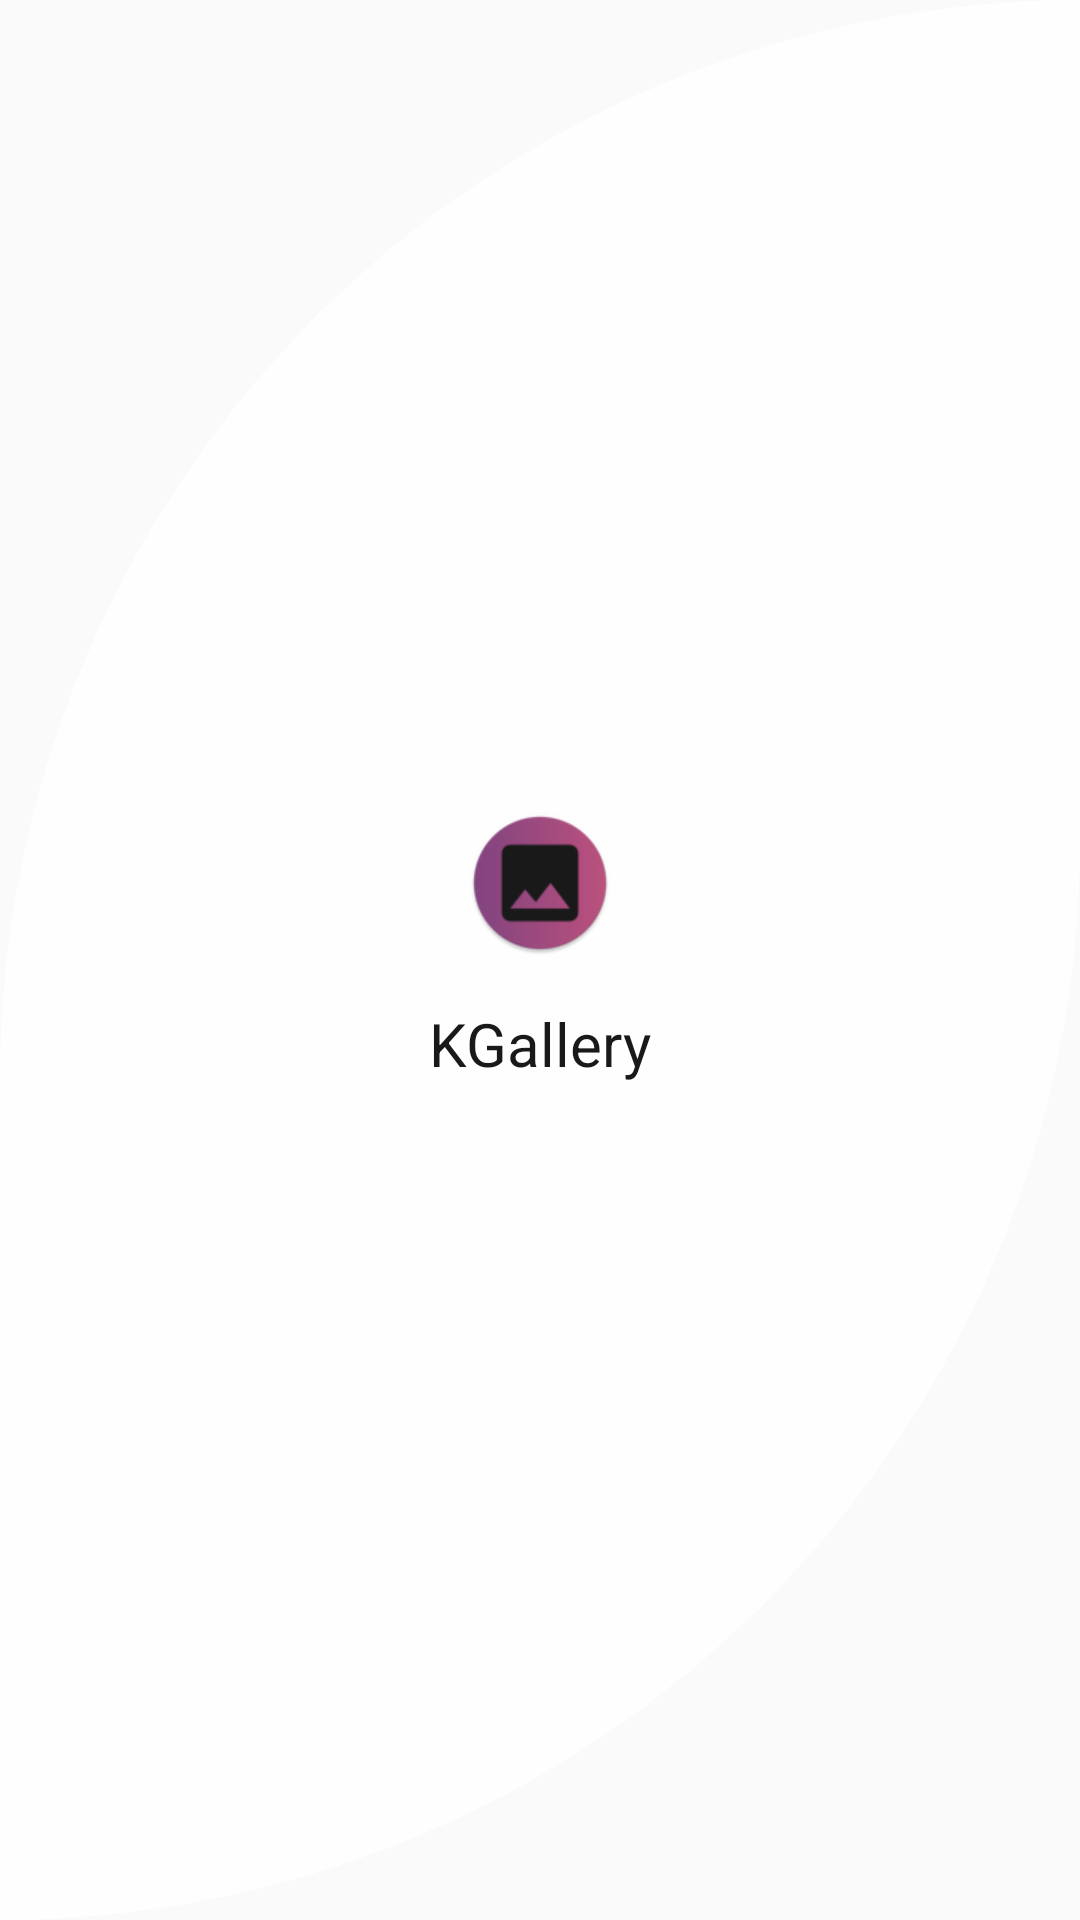

Android layout source for this screen:
<!-- AndroidManifest.xml: application theme AppTheme -->
<!-- res/layout/activity_splash_screen.xml -->
<?xml version="1.0" encoding="utf-8"?>
<android.support.constraint.ConstraintLayout
    xmlns:android="http://schemas.android.com/apk/res/android"
    xmlns:app="http://schemas.android.com/apk/res-auto"
    xmlns:tools="http://schemas.android.com/tools"
    android:layout_width="match_parent"
    android:layout_height="match_parent"
    tools:context=".Activities.SecurityActivity"
    android:background="@drawable/my_gradient">


    <LinearLayout
        android:gravity="center"
        android:layout_width="match_parent"
        android:layout_height="match_parent"
        android:alpha="0.9"
        android:background="@drawable/security_rounded"
        android:orientation="vertical"
        app:layout_constraintBottom_toBottomOf="parent"
        app:layout_constraintEnd_toEndOf="parent"
        app:layout_constraintHorizontal_bias="0.0"
        app:layout_constraintStart_toStartOf="parent"
        app:layout_constraintTop_toTopOf="parent"
        app:layout_constraintVertical_bias="1.0">

        <ImageView
            android:layout_gravity="center"
            android:id="@+id/app_icon"
            android:layout_width="wrap_content"
            android:layout_height="wrap_content"
            android:src="@mipmap/ic_launcher"
            app:layout_constraintBottom_toTopOf="@+id/passwordET"
            app:layout_constraintEnd_toEndOf="parent"
            app:layout_constraintHorizontal_bias="0.498"
            app:layout_constraintStart_toStartOf="parent"
            app:layout_constraintTop_toTopOf="parent"
            app:layout_constraintVertical_bias="0.64" />

        <TextView
            android:layout_gravity="center"
            android:id="@+id/app_name"
            android:layout_width="wrap_content"
            android:layout_height="wrap_content"
            android:layout_marginTop="16dp"
            android:layout_marginBottom="8dp"
            android:text="@string/app_name"
            android:textSize="20sp"
            android:textColor="@android:color/black"
            app:layout_constraintBottom_toTopOf="@+id/passwordET"
            app:layout_constraintEnd_toEndOf="@+id/app_icon"
            app:layout_constraintStart_toStartOf="@+id/app_icon"
            app:layout_constraintTop_toBottomOf="@+id/app_icon"
            app:layout_constraintVertical_bias="0.19" />

    </LinearLayout>


</android.support.constraint.ConstraintLayout>
<!-- resources referenced by this layout -->
<resources>
  <!-- drawable security_rounded (drawable) -->
  <?xml version="1.0" encoding="utf-8"?>
  <shape xmlns:android="http://schemas.android.com/apk/res/android">
  
      <solid
          android:color="@android:color/white"/>
      <corners android:topLeftRadius="500dp"
          android:bottomRightRadius="500dp"
          />
  </shape>
  <!-- mipmap ic_launcher: png bitmap (mipmap-hdpi, 3808 bytes) -->
  <string name="app_name">KGallery</string>
  <style name="AppTheme" parent="Theme.AppCompat.Light.NoActionBar">
          
          <item name="colorPrimary">@color/colorPrimary</item>
          <item name="colorPrimaryDark">@color/colorPrimaryDark</item>
          <item name="colorAccent">@color/colorAccent</item>
      </style>
  <!-- not gathered from this repository: default colours our renderer supplied (Android Studio template values) -->
  <color name="colorPrimary">#FF6200EE</color>
  <color name="colorPrimaryDark">#FF3700B3</color>
  <color name="colorAccent">#FF03DAC5</color>
</resources>
